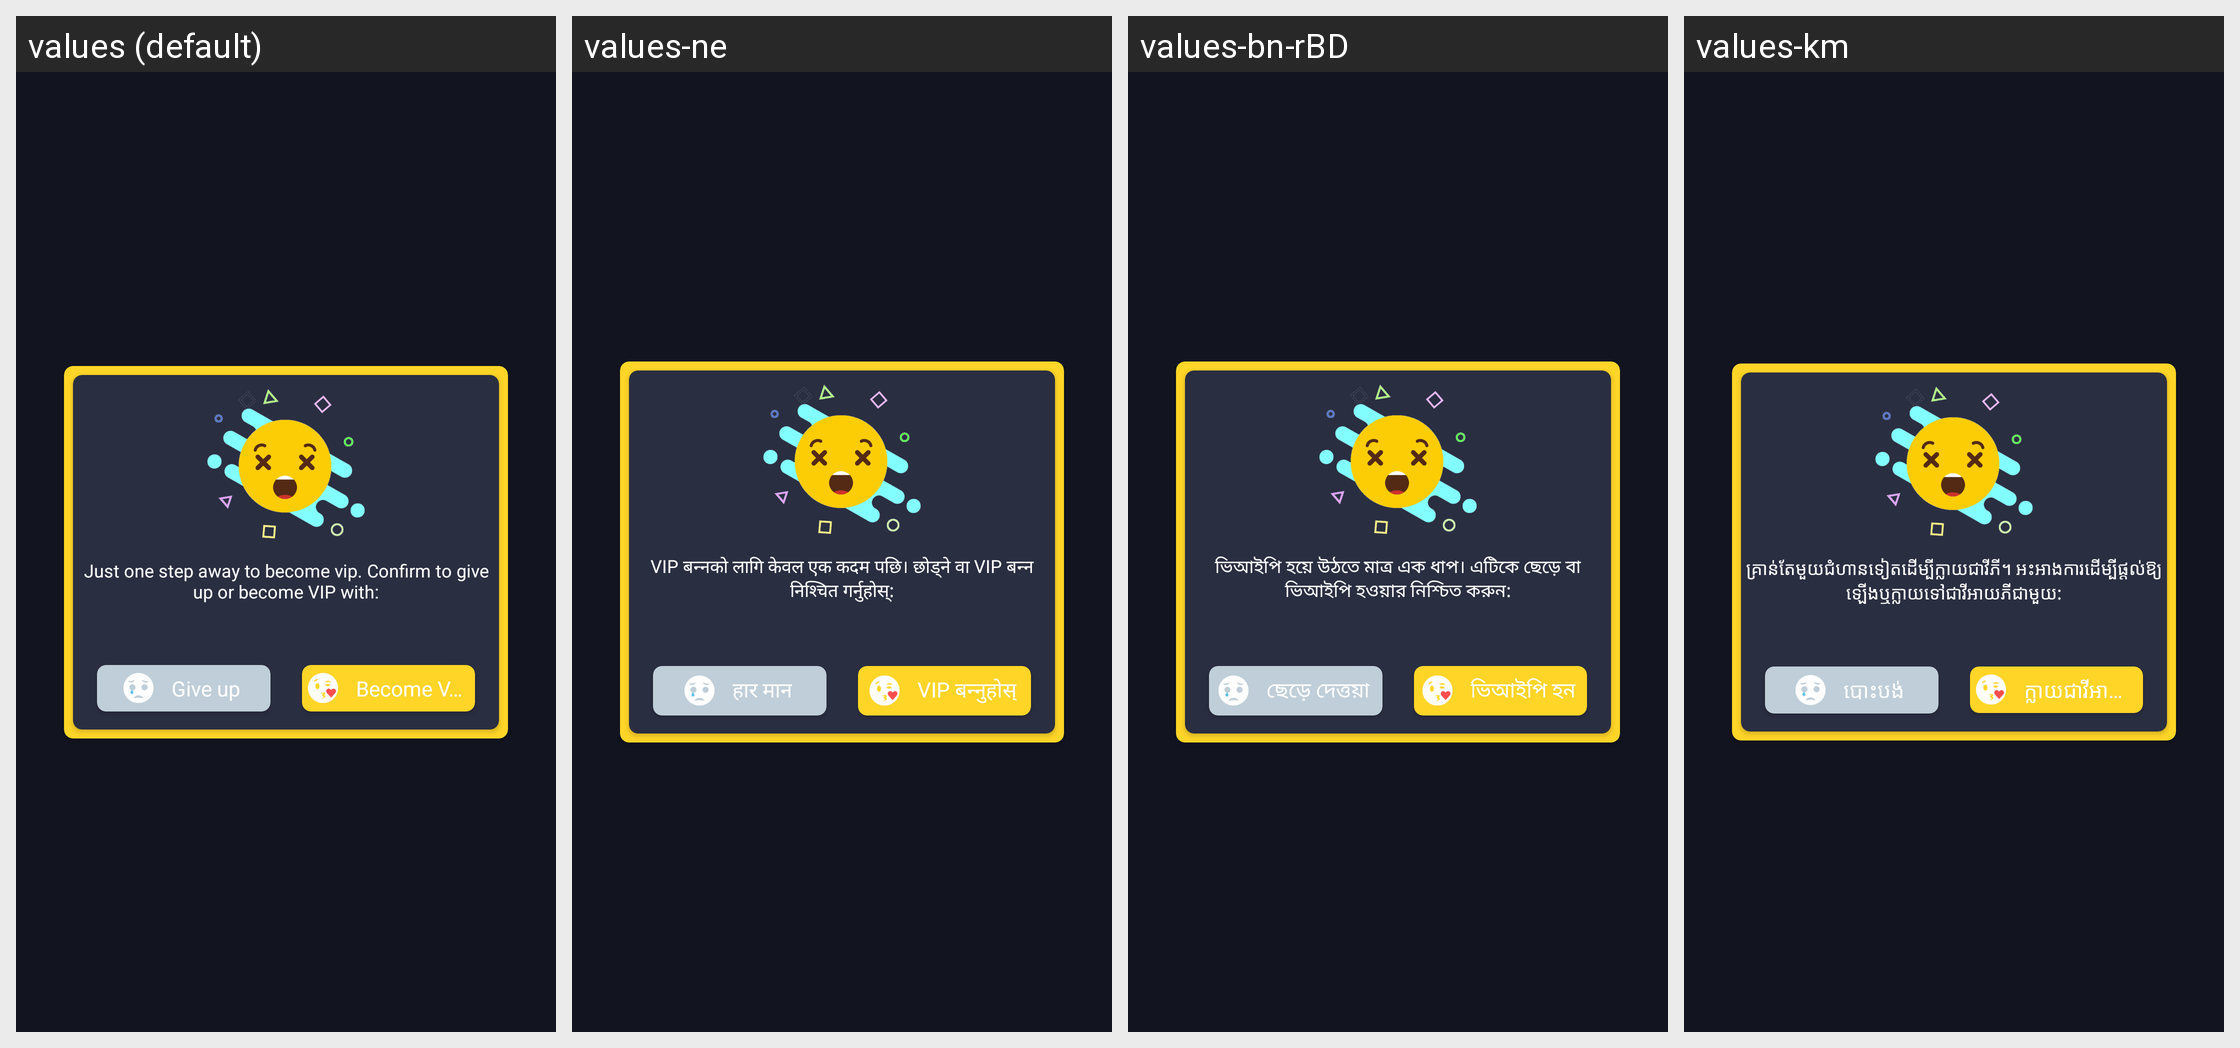

This grid shows one Android layout under several languages. Give, for every string resource on the screen, its name, the default text and each shown locale's text.
Android screen res/layout/dialog_vip_comfirm_exit.xml rendered under 4 locales, left to right: values (default), values-ne, values-bn-rBD, values-km. Device: Nexus 5 (rendered at 1080×1920; each locale shown at half size, 540×960, under a caption strip naming it); theme AppTheme.
Other locales in the repository, not shown: values-af, values-am, values-ar, values-az, values-be, values-ca, values-ceb, values-cs, values-da, values-de, values-el, values-en-rUS, values-es-rUS, values-et, values-fa, values-fi, values-fr, values-fr-rCA, values-ga, values-gl, values-gu, values-ha, values-hi, values-hr, values-hu, values-ig, values-in, values-it, values-ja, values-jv, values-kk, values-kn, values-ko, values-ml, values-mr, values-ms, values-my, values-nl, values-pa, values-pl, values-ps, values-pt, values-ro, values-ru, values-sd, values-si, values-sk, values-sr, values-su, values-sv, values-ta, values-te, values-tg, values-th, values-tl, values-tr, values-uk, values-ur, values-uz, values-vi, values-yo, values-zh, values-zh-rHK, values-zh-rTW.
Strings drawn on this screen, with the default value and each locale's value (text and hints the layout hard-codes, and strings that could not be matched under every locale, appear in the picture but are not listed):

confirm_become_vip_contents
  values: Just one step away to become vip. Confirm to give up or become VIP with:
  values-ne: VIP बन्नको लागि केवल एक कदम पछि। छोड्ने वा VIP बन्न निश्चित गर्नुहोस्:
  values-bn-rBD: ভিআইপি হয়ে উঠতে মাত্র এক ধাপ। এটিকে ছেড়ে বা ভিআইপি হওয়ার নিশ্চিত করুন:
  values-km: គ្រាន់តែមួយជំហានទៀតដើម្បីក្លាយជាវីភី។ អះអាងការដើម្បីផ្តល់ឱ្យឡើងឬក្លាយទៅជាវីអាយភីជាមួយ:

give_up
  values: Give up
  values-ne: हार मान
  values-bn-rBD: ছেড়ে দেত্তয়া
  values-km: បោះបង់

become_vip
  values: Become VIP
  values-ne: VIP बन्नुहोस्
  values-bn-rBD: ভিআইপি হন
  values-km: ក្លាយជាវីអាយភី
